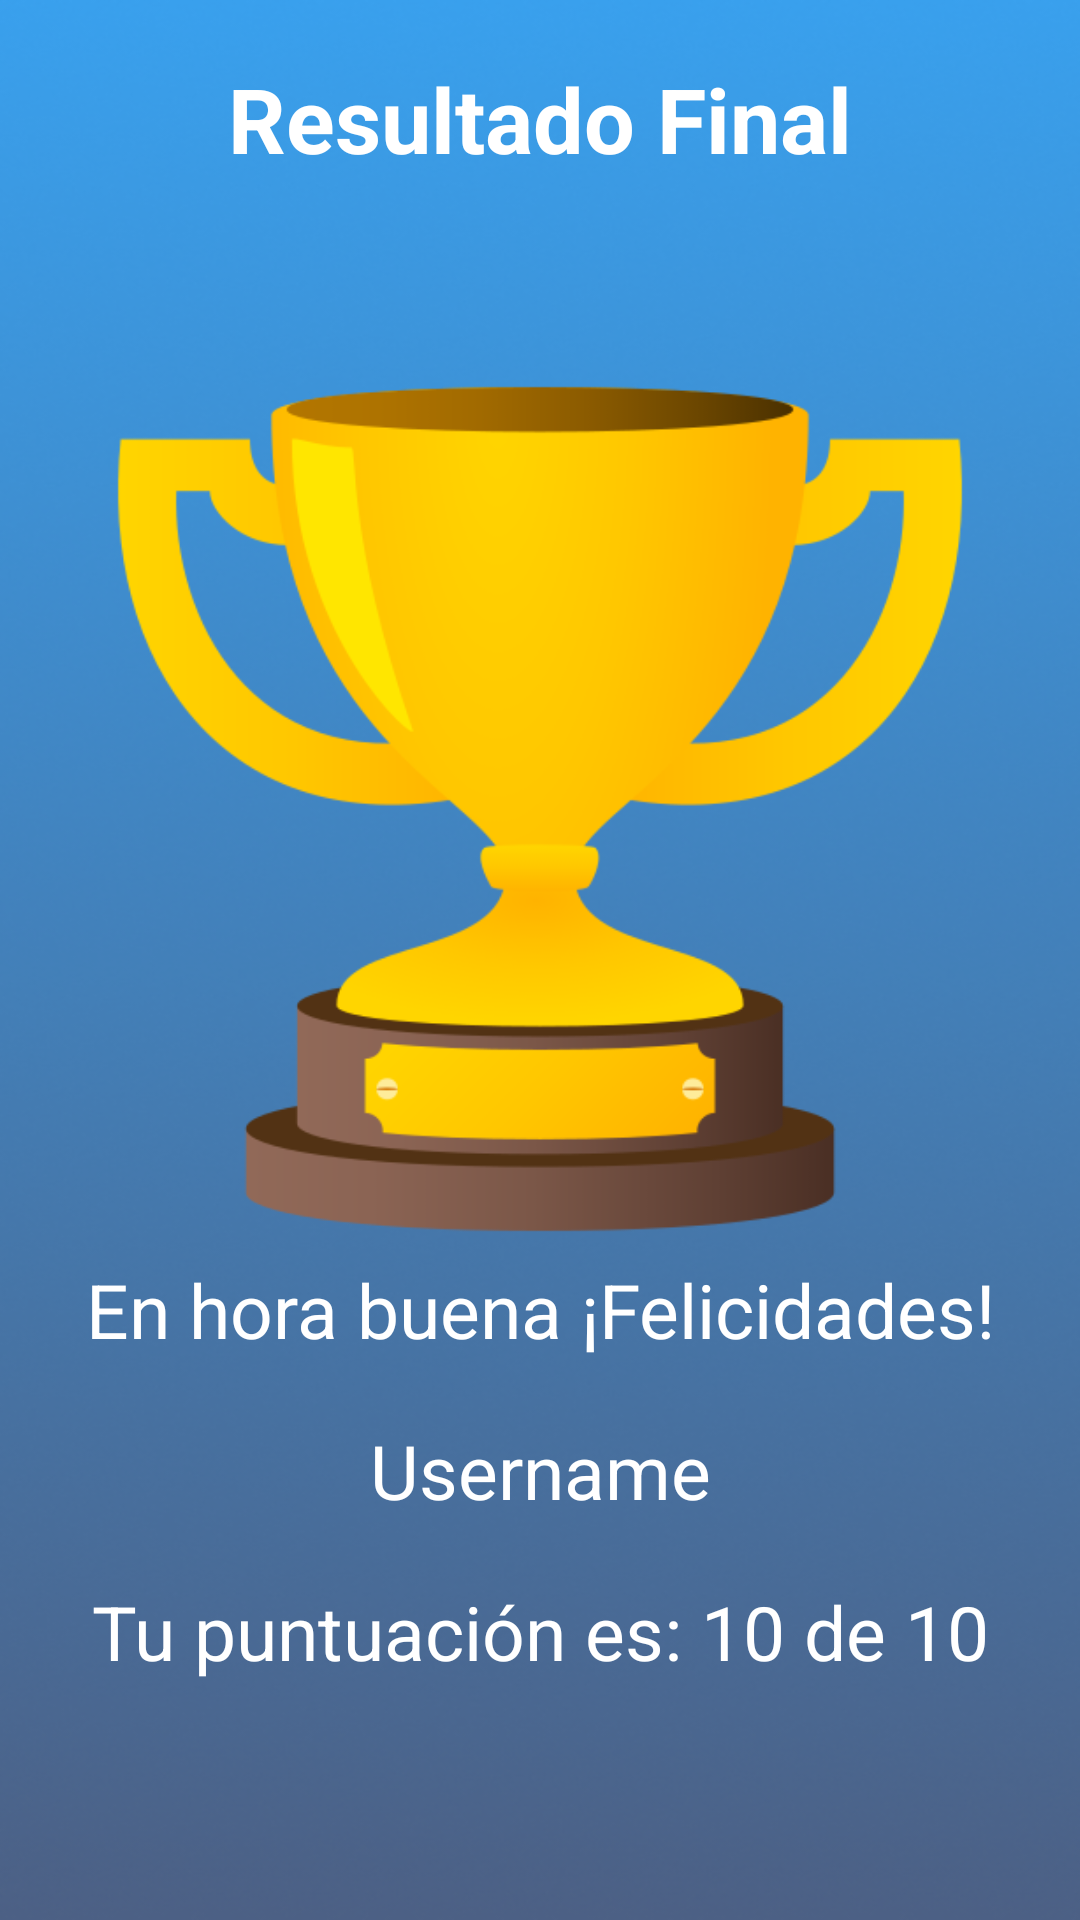

Reconstruct the res/layout file that produces this screen, plus the resources it refers to.
<!-- AndroidManifest.xml: activity theme NoActionBarTheme -->
<!-- res/layout/activity_result.xml -->
<?xml version="1.0" encoding="utf-8"?>
<LinearLayout
    xmlns:android="http://schemas.android.com/apk/res/android"
    android:layout_width="match_parent"
    android:layout_height="match_parent"
    android:orientation="vertical"
    android:gravity="center"
    android:background="@drawable/ic_bg"
    android:padding="20dp">
    <TextView
        android:layout_width="match_parent"
        android:layout_height="wrap_content"
        android:text="Resultado Final"
        android:textStyle="bold"
        android:textSize="30sp"
        android:textColor="@color/white"
        android:gravity="center"/>

    <ImageView
        android:layout_width="match_parent"
        android:layout_height="300dp"
        android:layout_marginTop="60dp"
        android:src="@drawable/trophy"/>
    <TextView
        android:layout_width="match_parent"
        android:layout_height="wrap_content"
        android:text="En hora buena ¡Felicidades!"
        android:textSize="25sp"
        android:textColor="@color/white"
        android:gravity="center"/>
    <TextView
        android:id="@+id/tv_username"
        android:layout_width="match_parent"
        android:layout_height="wrap_content"
        android:paddingTop="20dp"
        android:text="Username"
        android:textSize="25sp"
        android:textColor="@color/white"
        android:gravity="center"
        />
    <TextView
        android:id="@+id/tv_score"
        android:layout_width="match_parent"
        android:layout_height="wrap_content"
        android:paddingTop="20dp"
        android:text="Tu puntuación es: 10 de 10"
        android:textSize="25sp"
        android:textColor="@color/white"
        android:gravity="center"
        />
    <Button
        android:id="@+id/btn_finish"
        android:layout_marginTop="60dp"
        android:layout_width="match_parent"
        android:layout_height="wrap_content"
        android:text="terminar"/>


</LinearLayout>
<!-- resources referenced by this layout -->
<resources>
  <color name="white">#FFFFFFFF</color>
  <!-- drawable ic_bg: png bitmap (drawable, 190805 bytes) -->
  <!-- drawable trophy: png bitmap (drawable-v24, 42594 bytes) -->
  <style name="NoActionBarTheme" parent="Theme.AppCompat.Light.NoActionBar">
          <item name="colorPrimary">@color/colorPrimary</item>
          <item name="colorPrimaryDark">@color/colorPrimaryDark</item>
          <item name="colorAccent">@color/colorAccent</item>
      </style>
  <color name="colorPrimary">#39A0ED</color>
  <color name="colorPrimaryDark">#4C6085</color>
  <color name="colorAccent">#36F1CD</color>
</resources>
